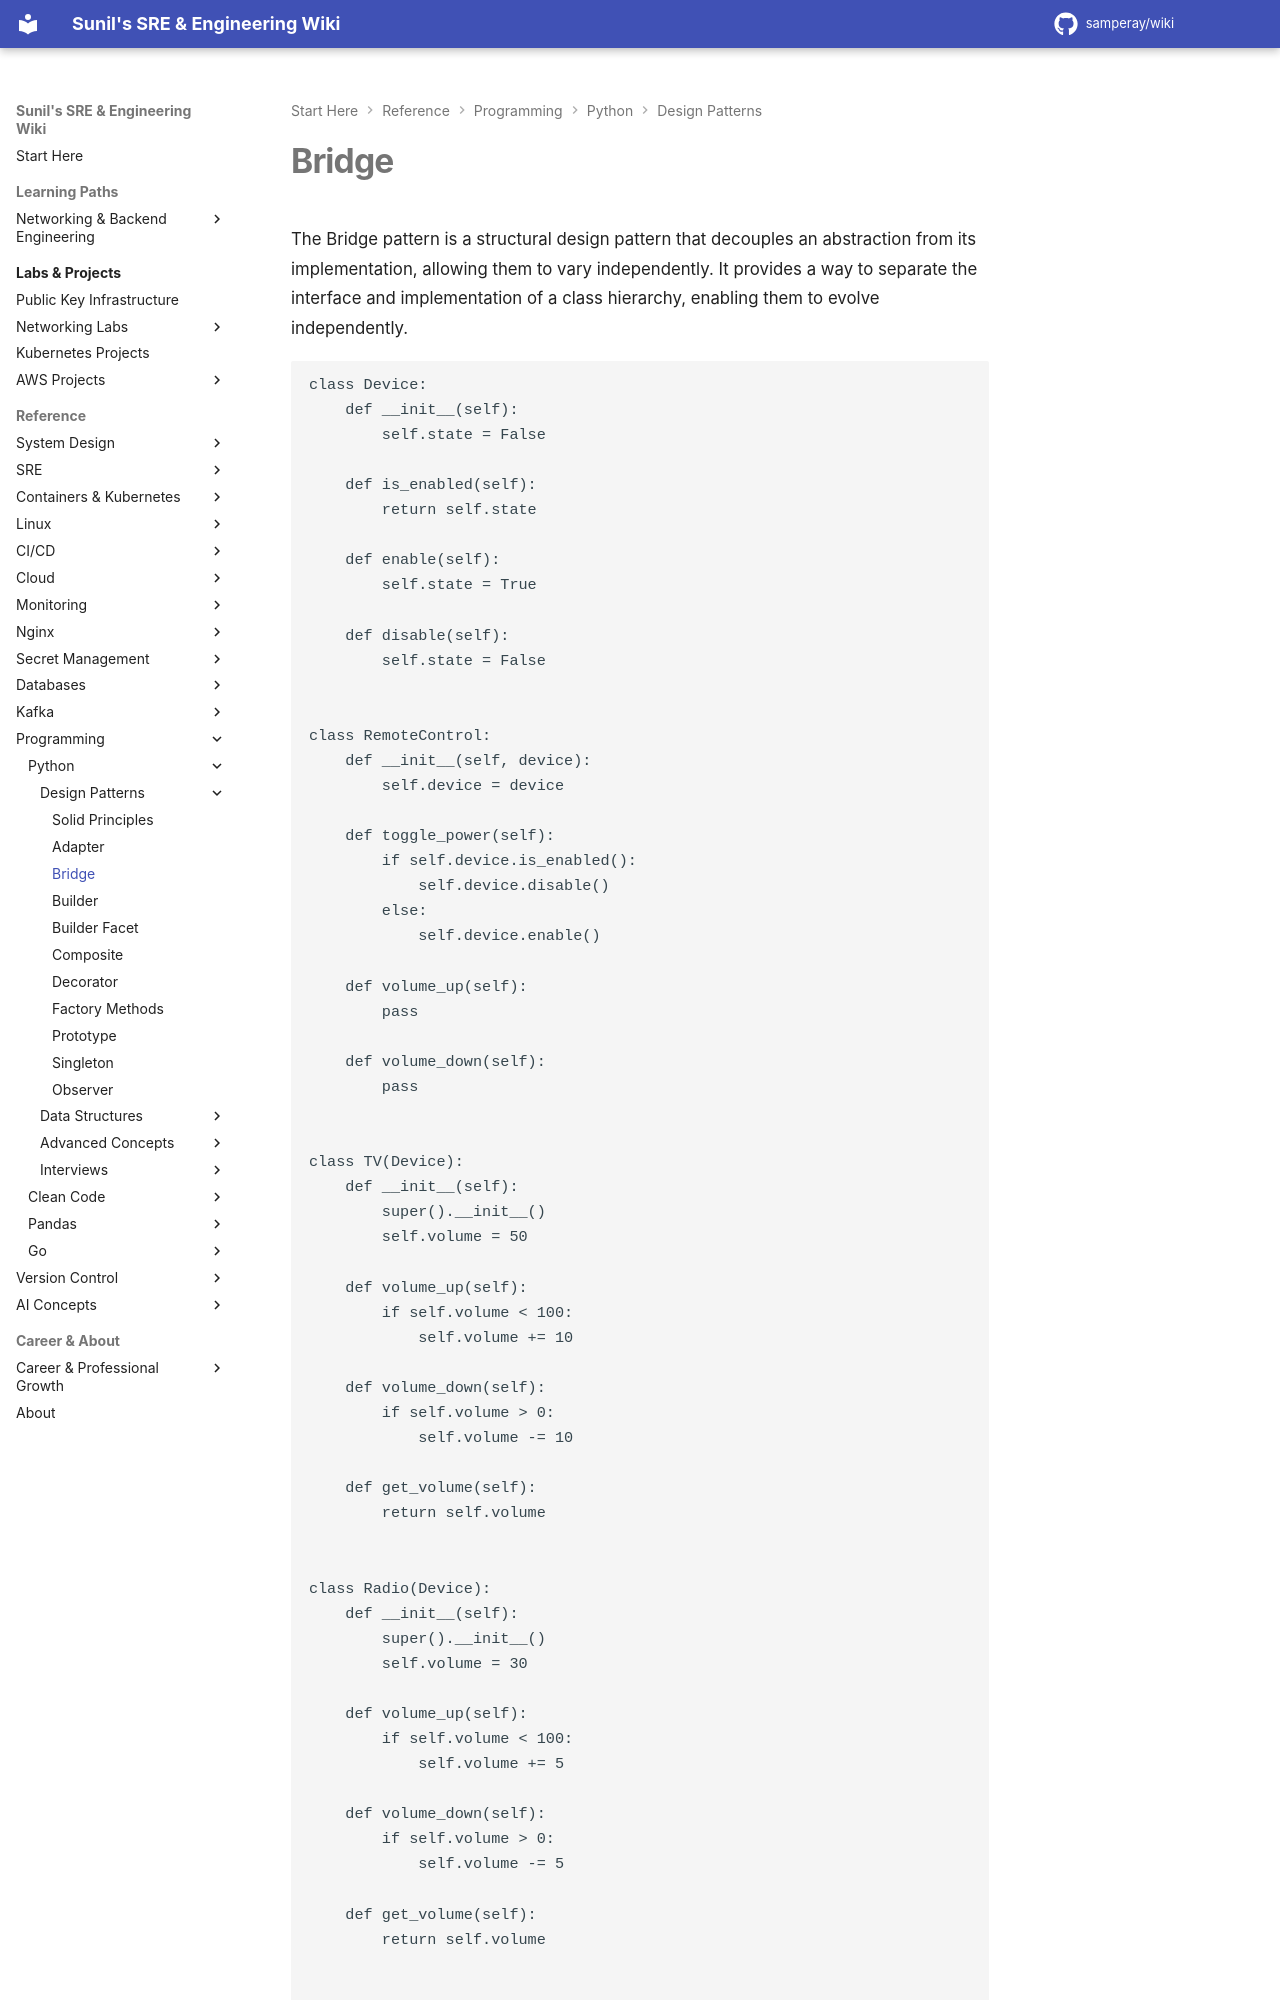

repository: samperay/wiki · page: programming/python/design_patterns/bridge/index.html · generator: mkdocs

The Bridge pattern is a structural design pattern that decouples an abstraction from its implementation, allowing them to vary independently. It provides a way to separate the interface and implementation of a class hierarchy, enabling them to evolve independently.

```
class Device:
    def __init__(self):
        self.state = False

    def is_enabled(self):
        return self.state

    def enable(self):
        self.state = True

    def disable(self):
        self.state = False


class RemoteControl:
    def __init__(self, device):
        self.device = device

    def toggle_power(self):
        if self.device.is_enabled():
            self.device.disable()
        else:
            self.device.enable()

    def volume_up(self):
        pass

    def volume_down(self):
        pass


class TV(Device):
    def __init__(self):
        super().__init__()
        self.volume = 50

    def volume_up(self):
        if self.volume < 100:
            self.volume += 10

    def volume_down(self):
        if self.volume > 0:
            self.volume -= 10

    def get_volume(self):
        return self.volume


class Radio(Device):
    def __init__(self):
        super().__init__()
        self.volume = 30

    def volume_up(self):
        if self.volume < 100:
            self.volume += 5

    def volume_down(self):
        if self.volume > 0:
            self.volume -= 5

    def get_volume(self):
        return self.volume


# Usage
tv = TV()
remote_control = RemoteControl(tv)

remote_control.toggle_power()
remote_control.volume_up()
remote_control.volume_up()
print(tv.is_enabled())  # Output: True
print(tv.get_volume())  # Output: 70

radio = Radio()
remote_control = RemoteControl(radio)

remote_control.toggle_power()
remote_control.volume_down()
print(radio.is_enabled())  # Output: True
print(radio.get_volume())  # Output: 25
```
